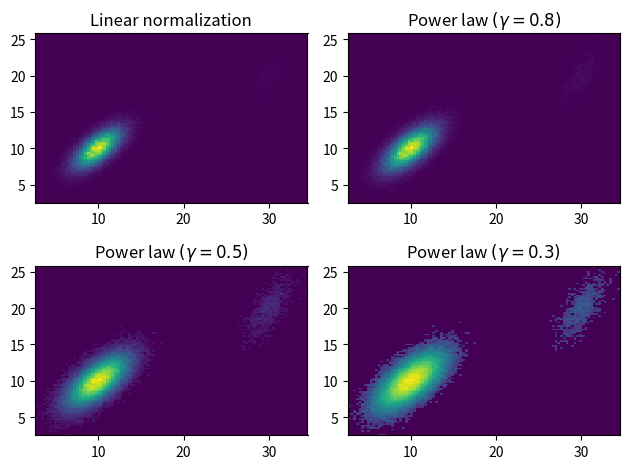

Python code for this plot:
%matplotlib inline

import matplotlib.pyplot as plt
import matplotlib.colors as mcolors
import numpy as np
from numpy.random import multivariate_normal

data = np.vstack([
    multivariate_normal([10, 10], [[3, 2], [2, 3]], size=100000),
    multivariate_normal([30, 20], [[2, 3], [1, 3]], size=1000)
])

gammas = [0.8, 0.5, 0.3]

fig, axes = plt.subplots(nrows=2, ncols=2)

axes[0, 0].set_title('Linear normalization')
axes[0, 0].hist2d(data[:, 0], data[:, 1], bins=100)

for ax, gamma in zip(axes.flat[1:], gammas):
    ax.set_title(r'Power law $(\gamma=%1.1f)$' % gamma)
    ax.hist2d(data[:, 0], data[:, 1],
              bins=100, norm=mcolors.PowerNorm(gamma))

fig.tight_layout()

plt.show()

import matplotlib
matplotlib.colors
matplotlib.colors.PowerNorm
matplotlib.axes.Axes.hist2d
matplotlib.pyplot.hist2d